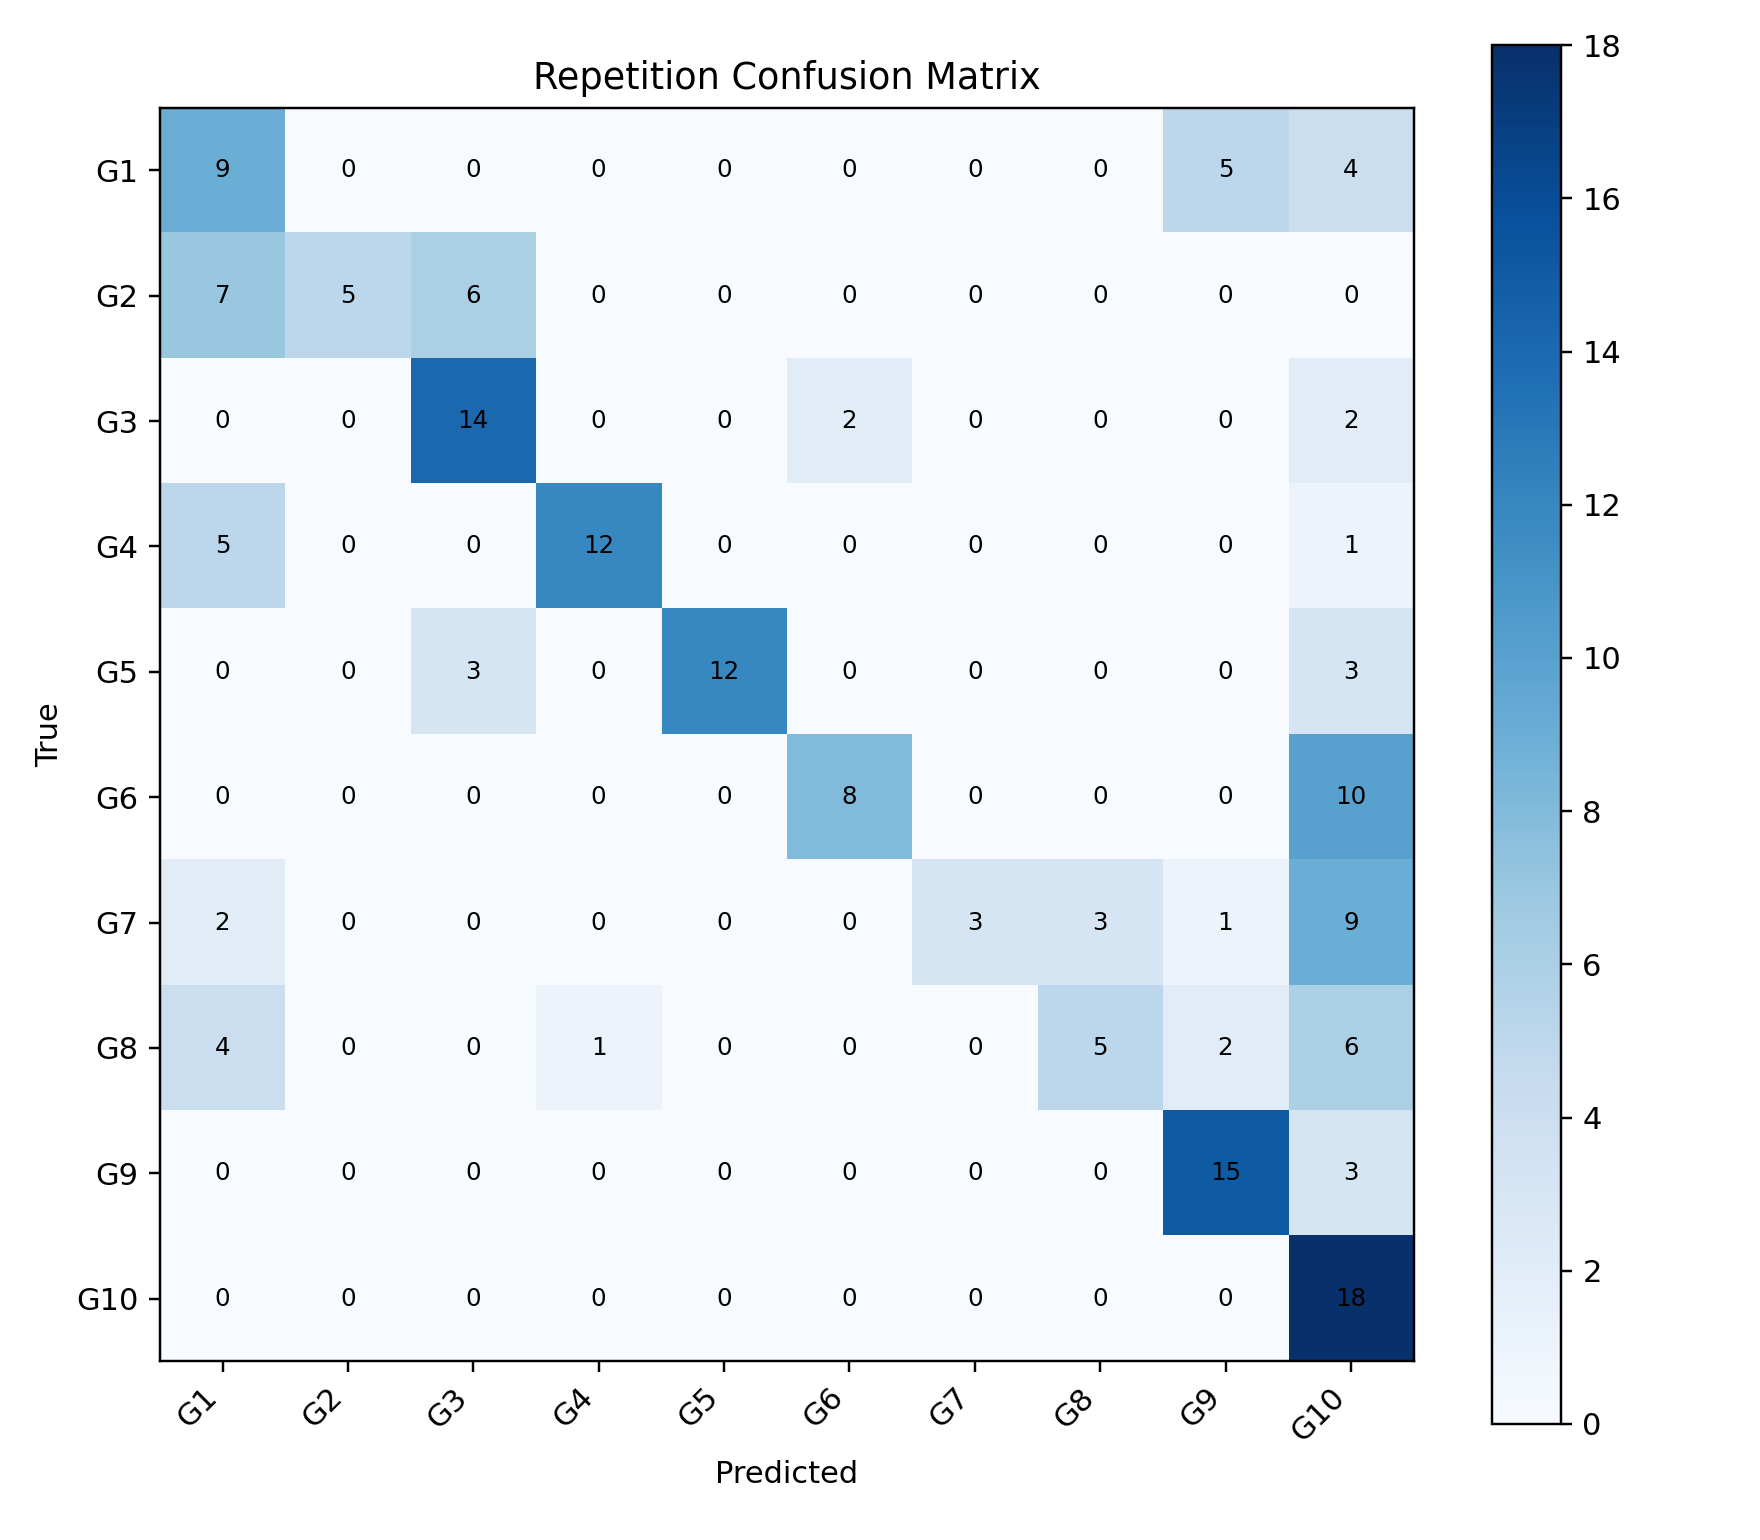

The file beside this chart, header and first rows:
, G1, G2, G3, G4, G5, G6, G7, G8, G9, G10
G1, 9, 0, 0, 0, 0, 0, 0, 0, 5, 4
G2, 7, 5, 6, 0, 0, 0, 0, 0, 0, 0
G3, 0, 0, 14, 0, 0, 2, 0, 0, 0, 2
G4, 5, 0, 0, 12, 0, 0, 0, 0, 0, 1
G5, 0, 0, 3, 0, 12, 0, 0, 0, 0, 3
G6, 0, 0, 0, 0, 0, 8, 0, 0, 0, 10
G7, 2, 0, 0, 0, 0, 0, 3, 3, 1, 9
G8, 4, 0, 0, 1, 0, 0, 0, 5, 2, 6
G9, 0, 0, 0, 0, 0, 0, 0, 0, 15, 3
G10, 0, 0, 0, 0, 0, 0, 0, 0, 0, 18
